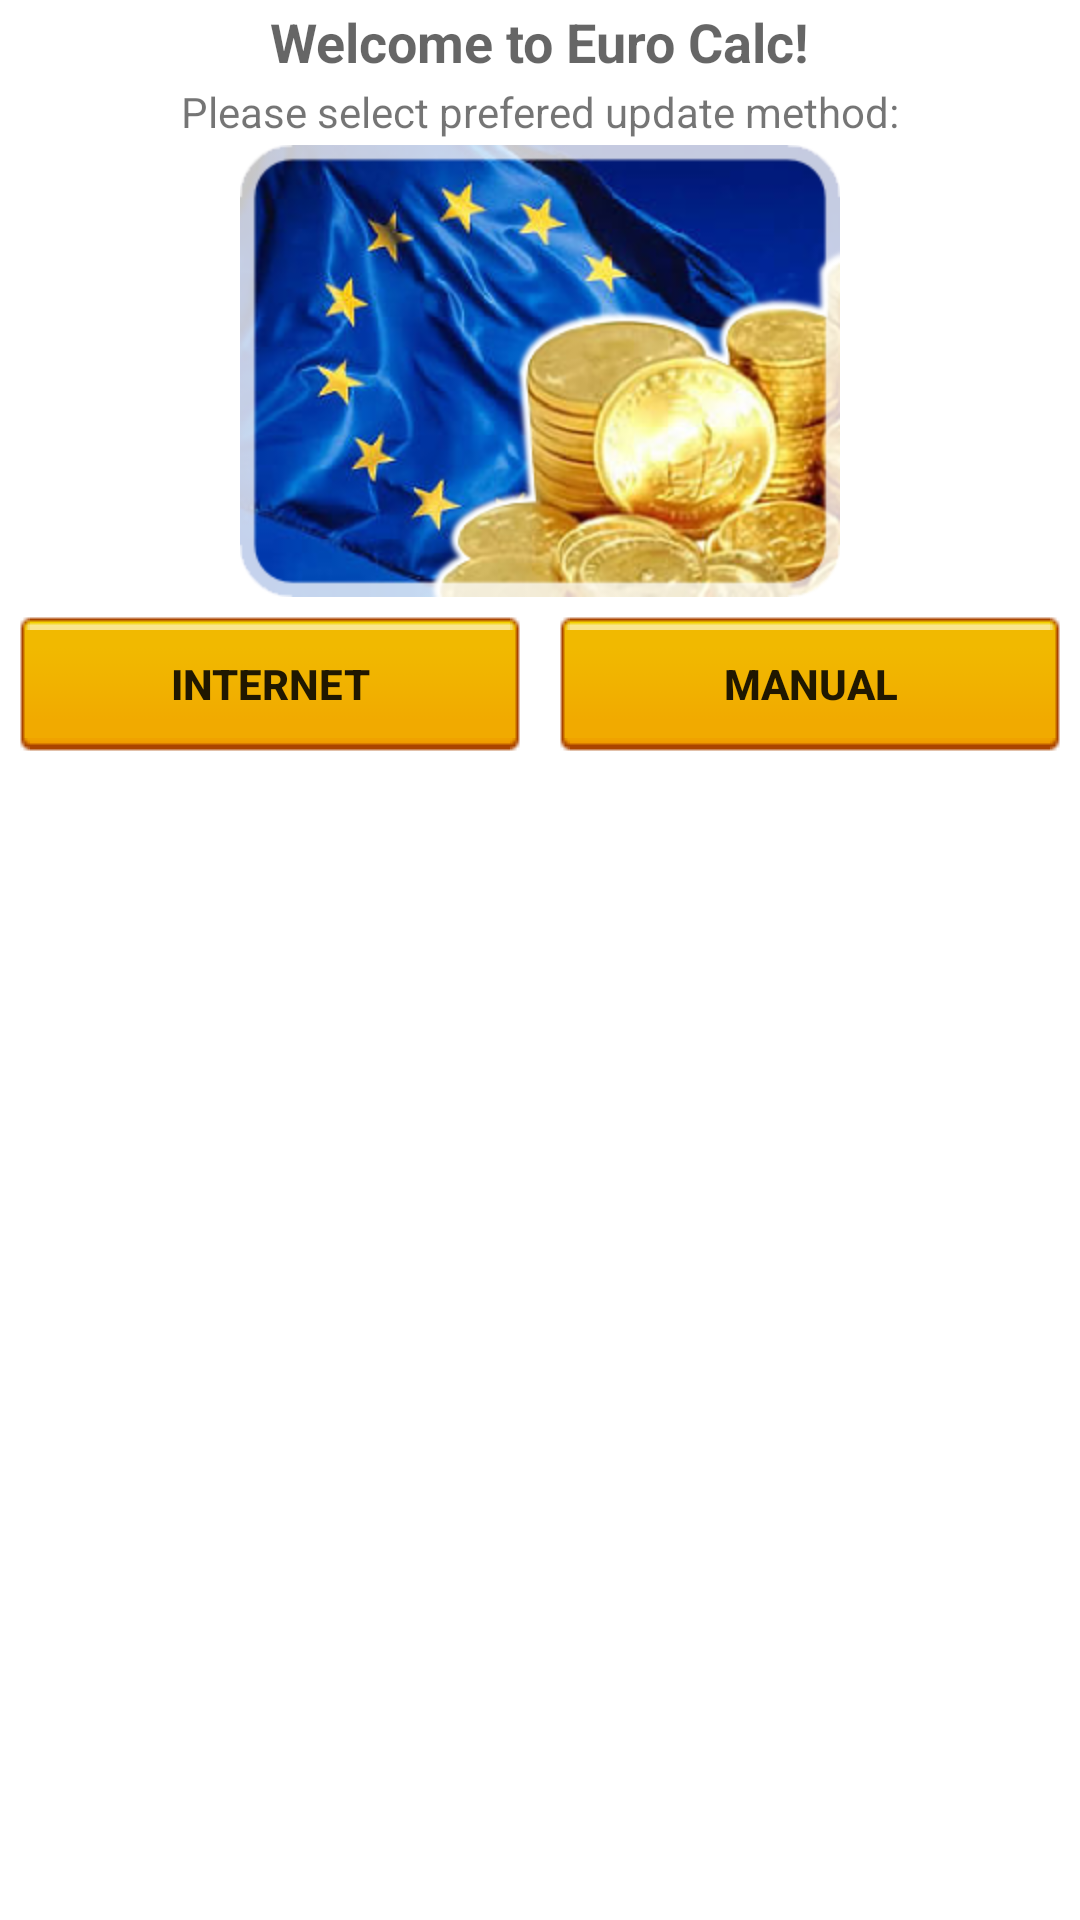

Reconstruct the res/layout file that produces this screen, plus the resources it refers to.
<!-- AndroidManifest.xml: fallback theme Theme.MaterialComponents.DayNight.NoActionBar -->
<!-- res/layout/welcome.xml -->
<?xml version="1.0" encoding="utf-8"?>

<LinearLayout xmlns:android="http://schemas.android.com/apk/res/android"
    android:layout_width="fill_parent"
    android:layout_height="fill_parent"
    android:orientation="vertical" 
    android:padding="5px">

    <TextView
        android:id="@+id/textView1"
        android:layout_width="wrap_content"
        android:layout_height="wrap_content"
        android:layout_gravity="center_horizontal"
        android:paddingBottom="5px"
        android:textStyle="bold"
        android:text="@string/welcome_string"
        android:textAppearance="?android:attr/textAppearanceMedium" />

    <TextView
        android:id="@+id/textView2"
        android:layout_width="wrap_content"
        android:layout_height="wrap_content"
        android:layout_gravity="center_horizontal"
        android:paddingBottom="5px"
        android:text="@string/rate_enquiry_method"
        android:textAppearance="?android:attr/textAppearanceSmall" />

    <ImageView
        android:id="@+id/imageView1"
        android:layout_width="wrap_content"
        android:layout_height="wrap_content"
        android:layout_gravity="center_horizontal"
        android:paddingBottom="5px"
        android:src="@drawable/ezbanner" />

    
 <LinearLayout android:paddingTop="10dp" android:padding="10px"  android:layout_width="fill_parent" android:id="@+id/linearLayout1" android:layout_height="wrap_content">
   
<Button
        android:id="@+id/internetEntry"
        android:layout_width="0dp" android:layout_weight="1" 
        android:layout_height="wrap_content"
        android:layout_gravity="center_horizontal"
        android:background="@drawable/yellowbutton"
        android:padding="10px"
        android:layout_marginRight="5dp"
        android:textStyle="bold"
        android:text="@string/internet_channel" />
    <Button
        android:id="@+id/manualEntry"
        android:layout_width="0dp" android:layout_weight="1" 
        android:layout_height="wrap_content"
        android:layout_gravity="center_horizontal"
        android:background="@drawable/yellowbutton"
        android:padding="10px"
            android:layout_marginLeft="5dp"
        android:textStyle="bold"
        android:text="@string/manual_channel" />
        </LinearLayout>

</LinearLayout>
<!-- resources referenced by this layout -->
<resources>
  <!-- drawable ezbanner: png bitmap (drawable-hdpi, 130603 bytes) -->
  <!-- drawable yellowbutton (drawable) -->
  <?xml version="1.0" encoding="utf-8"?>
  
  <selector xmlns:android="http://schemas.android.com/apk/res/android">
      <item android:drawable="@drawable/button2"
            android:state_pressed="true" />
      <item android:drawable="@drawable/button1"
            android:state_focused="true" />
      <item android:drawable="@drawable/button1" />
  </selector>
  <string name="internet_channel">Internet</string>
  <string name="manual_channel">Manual</string>
  <string name="rate_enquiry_method">Please select prefered update method:</string>
  <string name="welcome_string">Welcome to Euro Calc!</string>
</resources>
